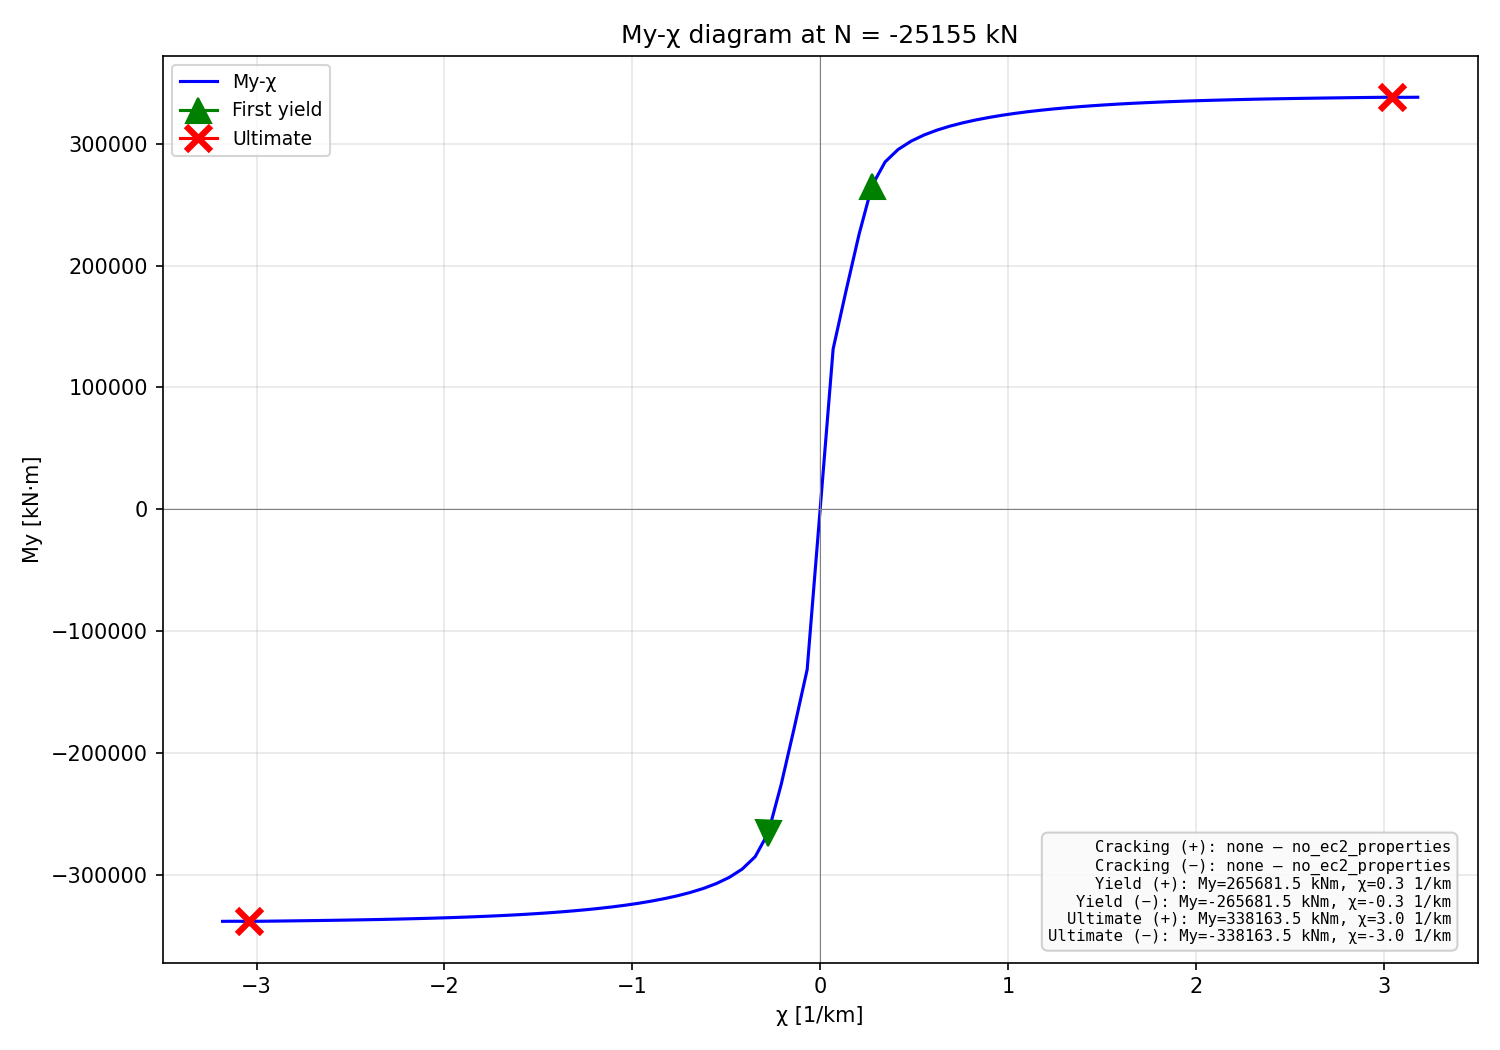

Values plotted in this chart, from the file beside it:
chi_km, M_kNm
-6.846, -119951
-6.777, -119943
-6.708, -120870
-6.638, -120866
-6.569, -121802
-6.5, -122762
-6.431, -121793
-6.362, -123741
-6.293, -124723
-6.224, -124730
-6.154, -125736
-6.085, -126755
-6.016, -126749
-5.947, -128846
-5.878, -128840
-5.809, -129900
-5.739, -132057
-5.67, -133156
-5.601, -133148
-5.532, -134255
-5.463, -135385
-5.394, -137686
-5.325, -138847
-5.255, -140014
-5.186, -141193
-5.117, -142397
-5.048, -143604
-4.979, -144827
-4.91, -147312
-4.841, -148581
-4.771, -148568
-4.702, -148555
-4.633, -148542
-4.564, -149829
-4.495, -149815
-4.426, -151114
-4.356, -153782
-4.287, -156539
-4.218, -159379
-4.149, nan
-4.08, -325267
-4.011, -327882
-3.942, -330232
-3.872, -330301
-3.803, -332338
-3.734, -334154
-3.665, -334145
-3.596, -335679
-3.527, -335663
-3.458, -336865
-3.388, -336840
-3.319, -337692
-3.25, -337638
-3.181, -338136
-3.112, -338062
-3.043, -338164
-2.973, -338055
-2.904, -337933
-2.835, -337801
-2.766, -337662
... 139 more rows
